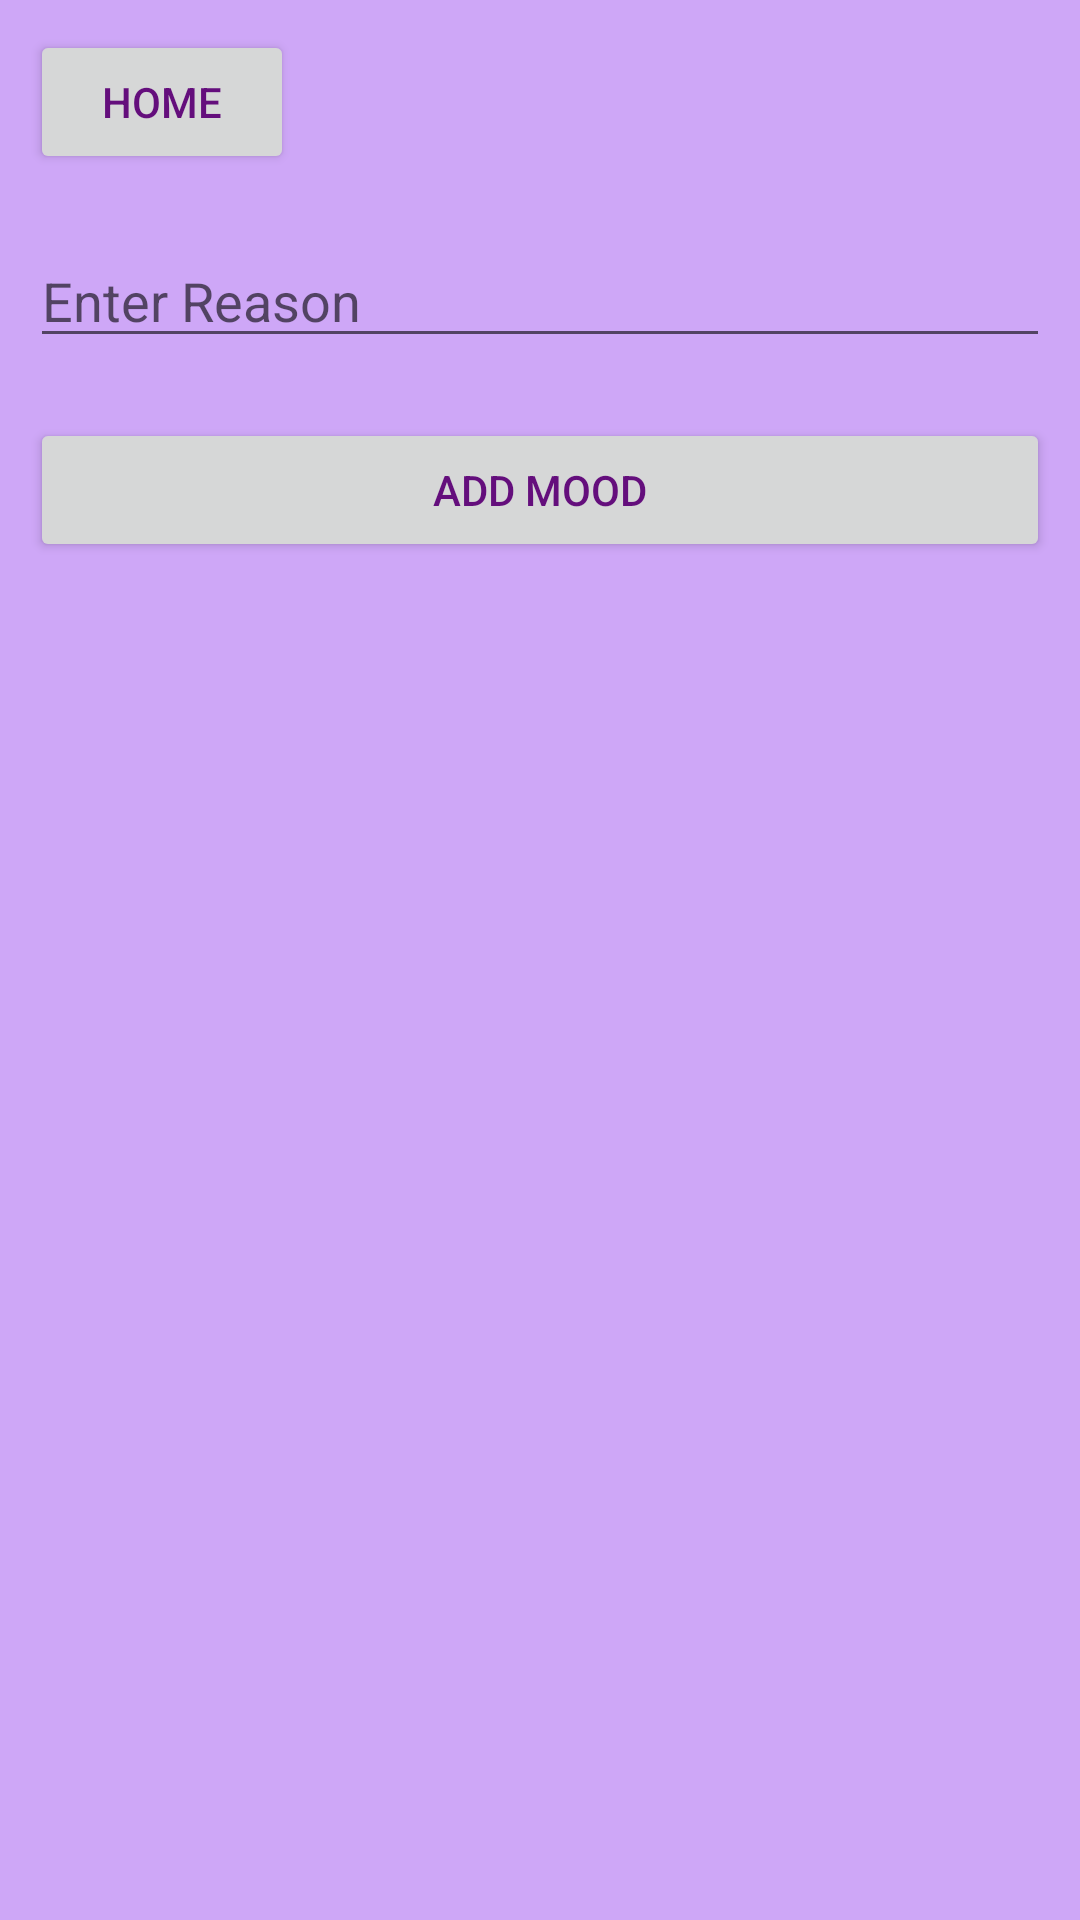

Here is an Android app screen rendered from its layout file. Give the layout XML and the strings, colors and styles it references.
<!-- AndroidManifest.xml: application theme AppTheme -->
<!-- res/layout/activity_add_mood_select_reason.xml -->
<?xml version="1.0" encoding="utf-8"?>
<ScrollView xmlns:android='http://schemas.android.com/apk/res/android'
    android:layout_width="match_parent"
    android:layout_height="match_parent">
    <LinearLayout
        xmlns:android="http://schemas.android.com/apk/res/android"
        xmlns:tools="http://schemas.android.com/tools"
        android:id="@+id/activity_add_mood_select_reason"
        android:layout_width="match_parent"
        android:layout_height="match_parent"
        android:orientation="vertical">
        <Button
            android:layout_width="wrap_content"
            android:layout_height="wrap_content"
            android:id="@+id/homeButton"
            android:text="Home"
            android:layout_margin="10dp"
            android:onClick="GoHome"/>

        <EditText android:id="@+id/reason"
            android:layout_weight="1"
            android:layout_width="match_parent"
            android:layout_height="0dp"
            android:layout_margin="10dp"
            android:hint="Enter Reason"
            android:gravity="top"
           />
        <Button
            android:layout_width="match_parent"
            android:layout_height="wrap_content"
            android:id="@+id/reasonButton"
            android:layout_margin="10dp"
            android:text="Add Mood"
            android:onClick="SelectReason"
/>

    </LinearLayout>
</ScrollView>
<!-- resources referenced by this layout -->
<resources>
  <style name="AppTheme" parent="Theme.AppCompat.Light.DarkActionBar">
          
          <item name="colorPrimary">@color/colorPrimary</item>
          <item name="colorPrimaryDark">@color/colorPrimaryDark</item>
          <item name="colorAccent">@color/colorAccent</item>
          <item name="android:colorBackground">@color/background_material_light</item>
          <item name="android:textColorPrimary">@color/colorPrimaryDark</item>
          <item name="android:textColorPrimaryInverse">@color/colorAccent</item>
      </style>
  <color name="colorPrimary">#df3dc1</color>
  <color name="colorPrimaryDark">#640e7c</color>
  <color name="colorAccent">#40ff90</color>
  <color name="background_material_light">#cea7f7</color>
</resources>
